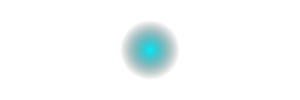
t = 0.00 s
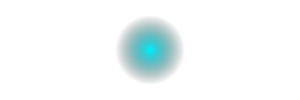
t = 0.25 s
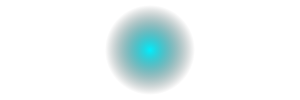
t = 0.75 s
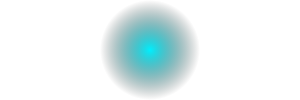
t = 1.00 s
t = 1.25 s: frame unchanged from t = 0.75 s, image omitted
t = 1.75 s: frame unchanged from t = 0.25 s, image omitted

The animated SVG that drew these frames (rendered in a browser with its animation timeline set to each time). Animation: 1 SMIL element (animate=1); one cycle of 2.00 s, repeats indefinitely.

<svg width="300" height="100" xmlns="http://www.w3.org/2000/svg">
  <defs>
    <radialGradient id="g">
      <stop offset="0%" stop-color="#00f0ff"/>
      <stop offset="100%" stop-color="transparent"/>
    </radialGradient>
  </defs>
  <circle cx="150" cy="50" r="40" fill="url(#g)">
    <animate attributeName="r" values="30;50;30" dur="2s" repeatCount="indefinite"/>
  </circle>
</svg>
